Run: headless pygame with SDL's dummy video driver; simulated clock (each Clock.tick advances the game by its frame time, no real sleeping); random seed 0; keys injected as events and as key.get_pressed() state; mouse plan: one left click at the window centre at the start of phase 2, then a move to the lower-right quarter at the start of phase 3.
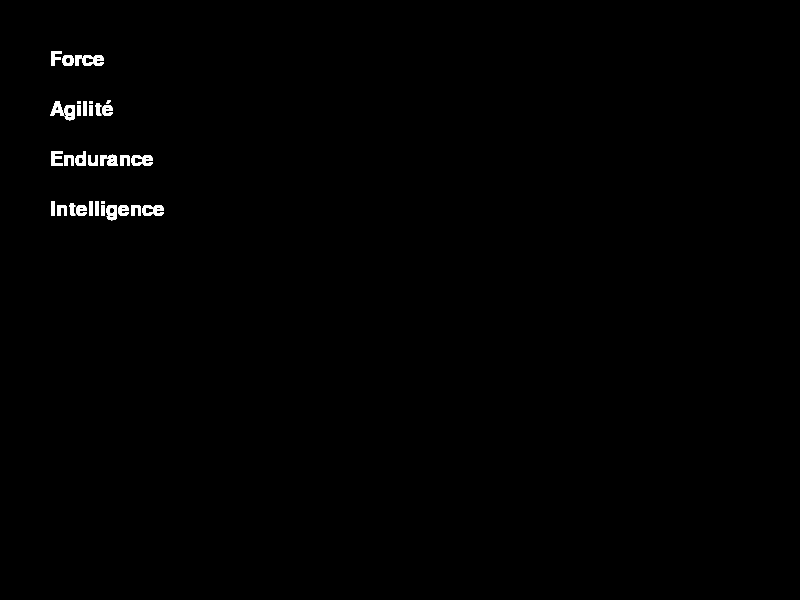
Frame 1 of 4 · flips 1–60 · no input
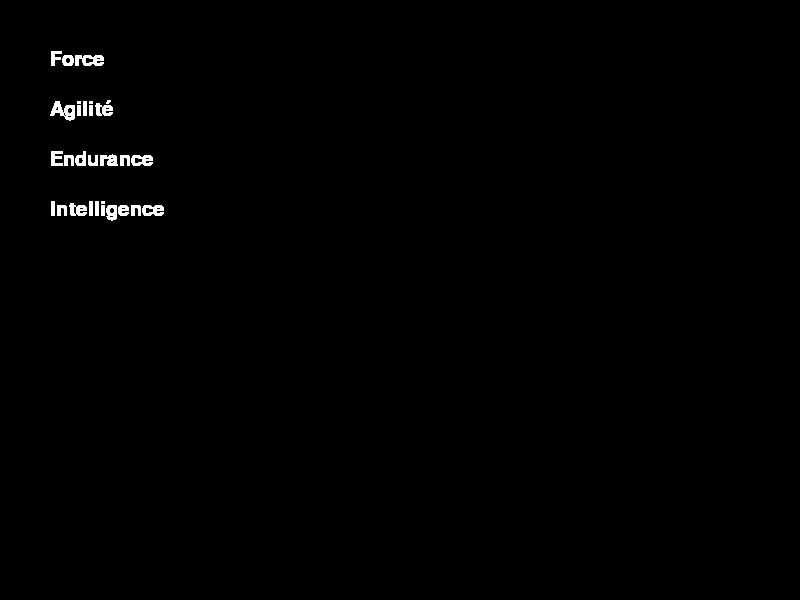
Frame 2 of 4 · flips 61–180 · clicked the window centre · tapped SPACE, RETURN · held RIGHT (→), D
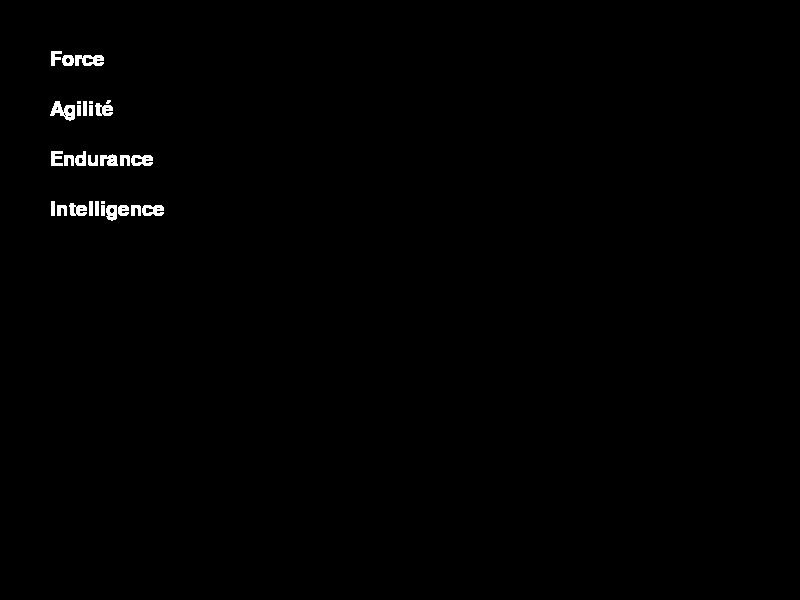
Frame 3 of 4 · flips 181–300 · moved the mouse to the lower-right quarter · held DOWN (↓), S
Frame 4 of 4 · flips 301–420 · held LEFT (←), A, UP (↑), W · screen unchanged from frame 3, image omitted

The pygame program that drew these frames:

import pygame

pygame.init()

screen = pygame.display.set_mode((800, 600))
pygame.display.set_caption("Sélection de caractéristique")

# Liste des caractéristiques
caractéristiques = ["Force", "Agilité", "Endurance", "Intelligence"]

# Création des surfaces d'affichage pour chaque caractéristique
font = pygame.font.SysFont(None, 30)
surface_list = []
for i, caractéristique in enumerate(caractéristiques):
    surface = font.render(caractéristique, True, (255, 255, 255))
    x = 50
    y = 50 + i*50
    surface_rect = surface.get_rect(topleft=(x, y))
    surface_list.append((surface, surface_rect))

# Boucle principale du jeu
running = True
while running:
    # Gestion des événements
    for event in pygame.event.get():
        if event.type == pygame.QUIT:
            running = False
        elif event.type == pygame.MOUSEBUTTONDOWN:
            # Vérification de quelle caractéristique est sélectionnée
            for surface, surface_rect in surface_list:
                if surface_rect.collidepoint(pygame.mouse.get_pos()):
                    # Marquage de la caractéristique sélectionnée
                    surface.fill((255, 0, 0))
    
    # Affichage des surfaces d'affichage à l'écran
    for surface, surface_rect in surface_list:
        screen.blit(surface, surface_rect)
    
    pygame.display.flip()

pygame.quit()
